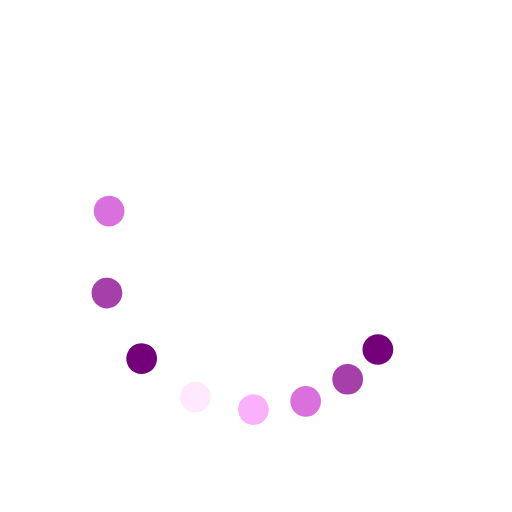
t = 0.00 s
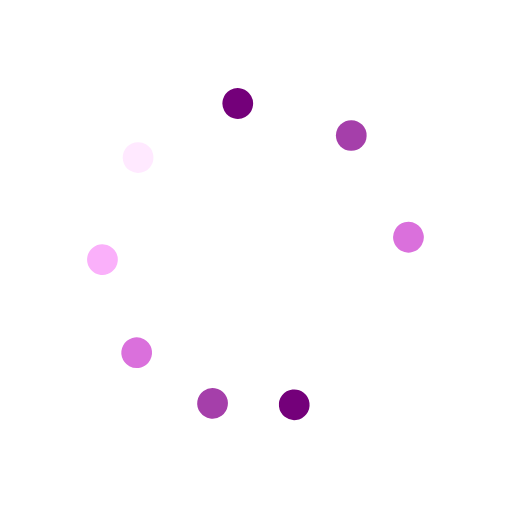
t = 0.37 s
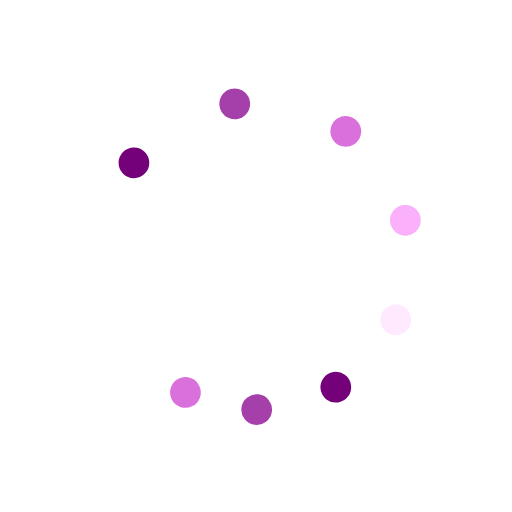
t = 0.75 s
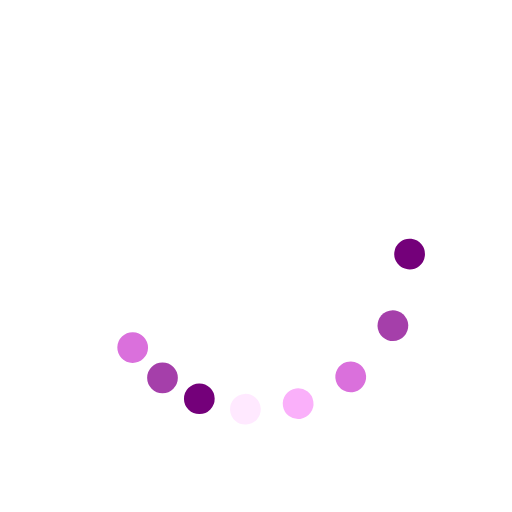
t = 1.12 s

The animated SVG that drew these frames (rendered in a browser with its animation timeline set to each time). Animation: 9 SMIL elements (animateTransform=9); one cycle of 1.49 s, repeats indefinitely.

<svg xmlns="http://www.w3.org/2000/svg" xmlns:xlink="http://www.w3.org/1999/xlink" style="margin: auto; display: block;" width="200px" height="200px" viewBox="0 0 100 100" preserveAspectRatio="xMidYMid">
<g><circle cx="73.801" cy="68.263" fill="#74007a" r="3">
  <animateTransform attributeName="transform" type="rotate" calcMode="spline" values="0 50 50;360 50 50" times="0;1" keySplines="0.5 0 0.5 1" repeatCount="indefinite" dur="1.4925373134328357s" begin="0s"></animateTransform>
</circle><circle cx="68.263" cy="73.801" fill="#a53faa" r="3">
  <animateTransform attributeName="transform" type="rotate" calcMode="spline" values="0 50 50;360 50 50" times="0;1" keySplines="0.5 0 0.5 1" repeatCount="indefinite" dur="1.4925373134328357s" begin="-0.062s"></animateTransform>
</circle><circle cx="61.481" cy="77.716" fill="#da70dc" r="3">
  <animateTransform attributeName="transform" type="rotate" calcMode="spline" values="0 50 50;360 50 50" times="0;1" keySplines="0.5 0 0.5 1" repeatCount="indefinite" dur="1.4925373134328357s" begin="-0.125s"></animateTransform>
</circle><circle cx="53.916" cy="79.743" fill="#fab0fa" r="3">
  <animateTransform attributeName="transform" type="rotate" calcMode="spline" values="0 50 50;360 50 50" times="0;1" keySplines="0.5 0 0.5 1" repeatCount="indefinite" dur="1.4925373134328357s" begin="-0.187s"></animateTransform>
</circle><circle cx="46.084" cy="79.743" fill="#ffe9ff" r="3">
  <animateTransform attributeName="transform" type="rotate" calcMode="spline" values="0 50 50;360 50 50" times="0;1" keySplines="0.5 0 0.5 1" repeatCount="indefinite" dur="1.4925373134328357s" begin="-0.25s"></animateTransform>
</circle><circle cx="38.519" cy="77.716" fill="#74007a" r="3">
  <animateTransform attributeName="transform" type="rotate" calcMode="spline" values="0 50 50;360 50 50" times="0;1" keySplines="0.5 0 0.5 1" repeatCount="indefinite" dur="1.4925373134328357s" begin="-0.312s"></animateTransform>
</circle><circle cx="31.737" cy="73.801" fill="#a53faa" r="3">
  <animateTransform attributeName="transform" type="rotate" calcMode="spline" values="0 50 50;360 50 50" times="0;1" keySplines="0.5 0 0.5 1" repeatCount="indefinite" dur="1.4925373134328357s" begin="-0.375s"></animateTransform>
</circle><circle cx="26.199" cy="68.263" fill="#da70dc" r="3">
  <animateTransform attributeName="transform" type="rotate" calcMode="spline" values="0 50 50;360 50 50" times="0;1" keySplines="0.5 0 0.5 1" repeatCount="indefinite" dur="1.4925373134328357s" begin="-0.437s"></animateTransform>
</circle><animateTransform attributeName="transform" type="rotate" calcMode="spline" values="0 50 50;0 50 50" times="0;1" keySplines="0.5 0 0.5 1" repeatCount="indefinite" dur="1.4925373134328357s"></animateTransform></g>
</svg>
